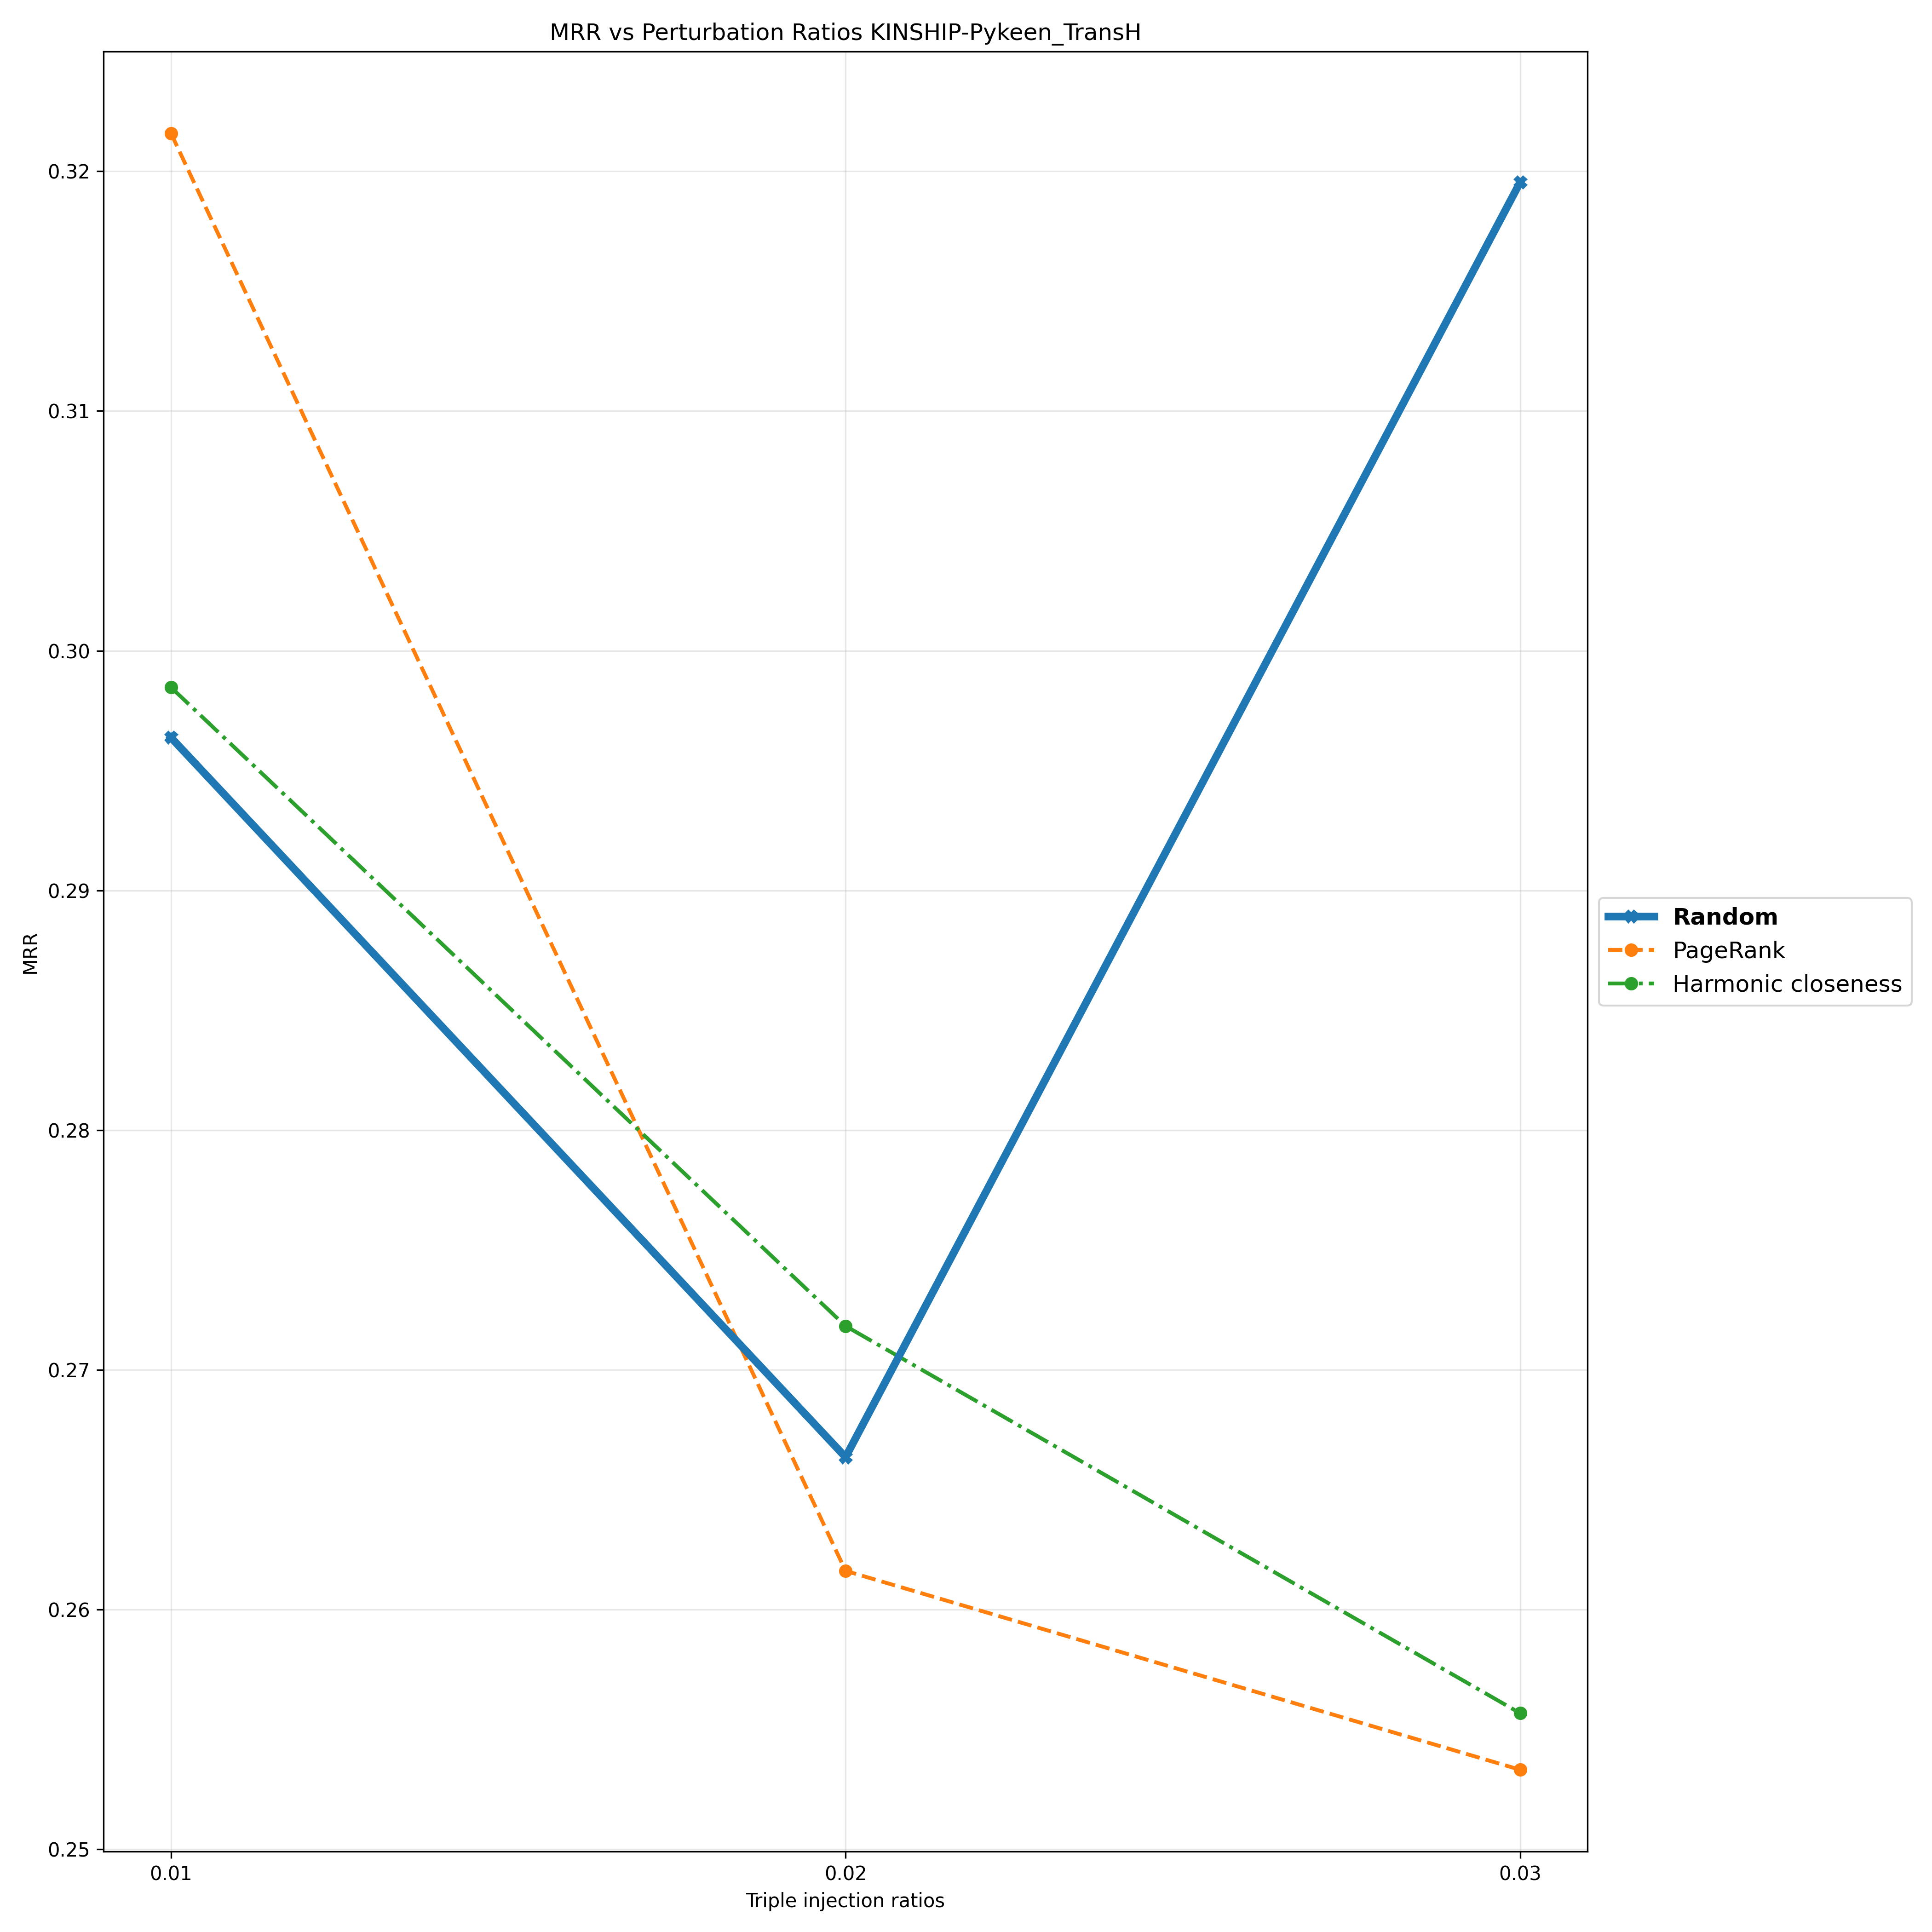

The table this chart was drawn from, first rows:
Triple Injection Ratios, 0.01, 0.02, 0.03
Random, 0.2964, 0.2664, 0.3195
PageRank, 0.3216, 0.2616, 0.2533
Harmonic closeness, 0.2985, 0.2718, 0.2557
